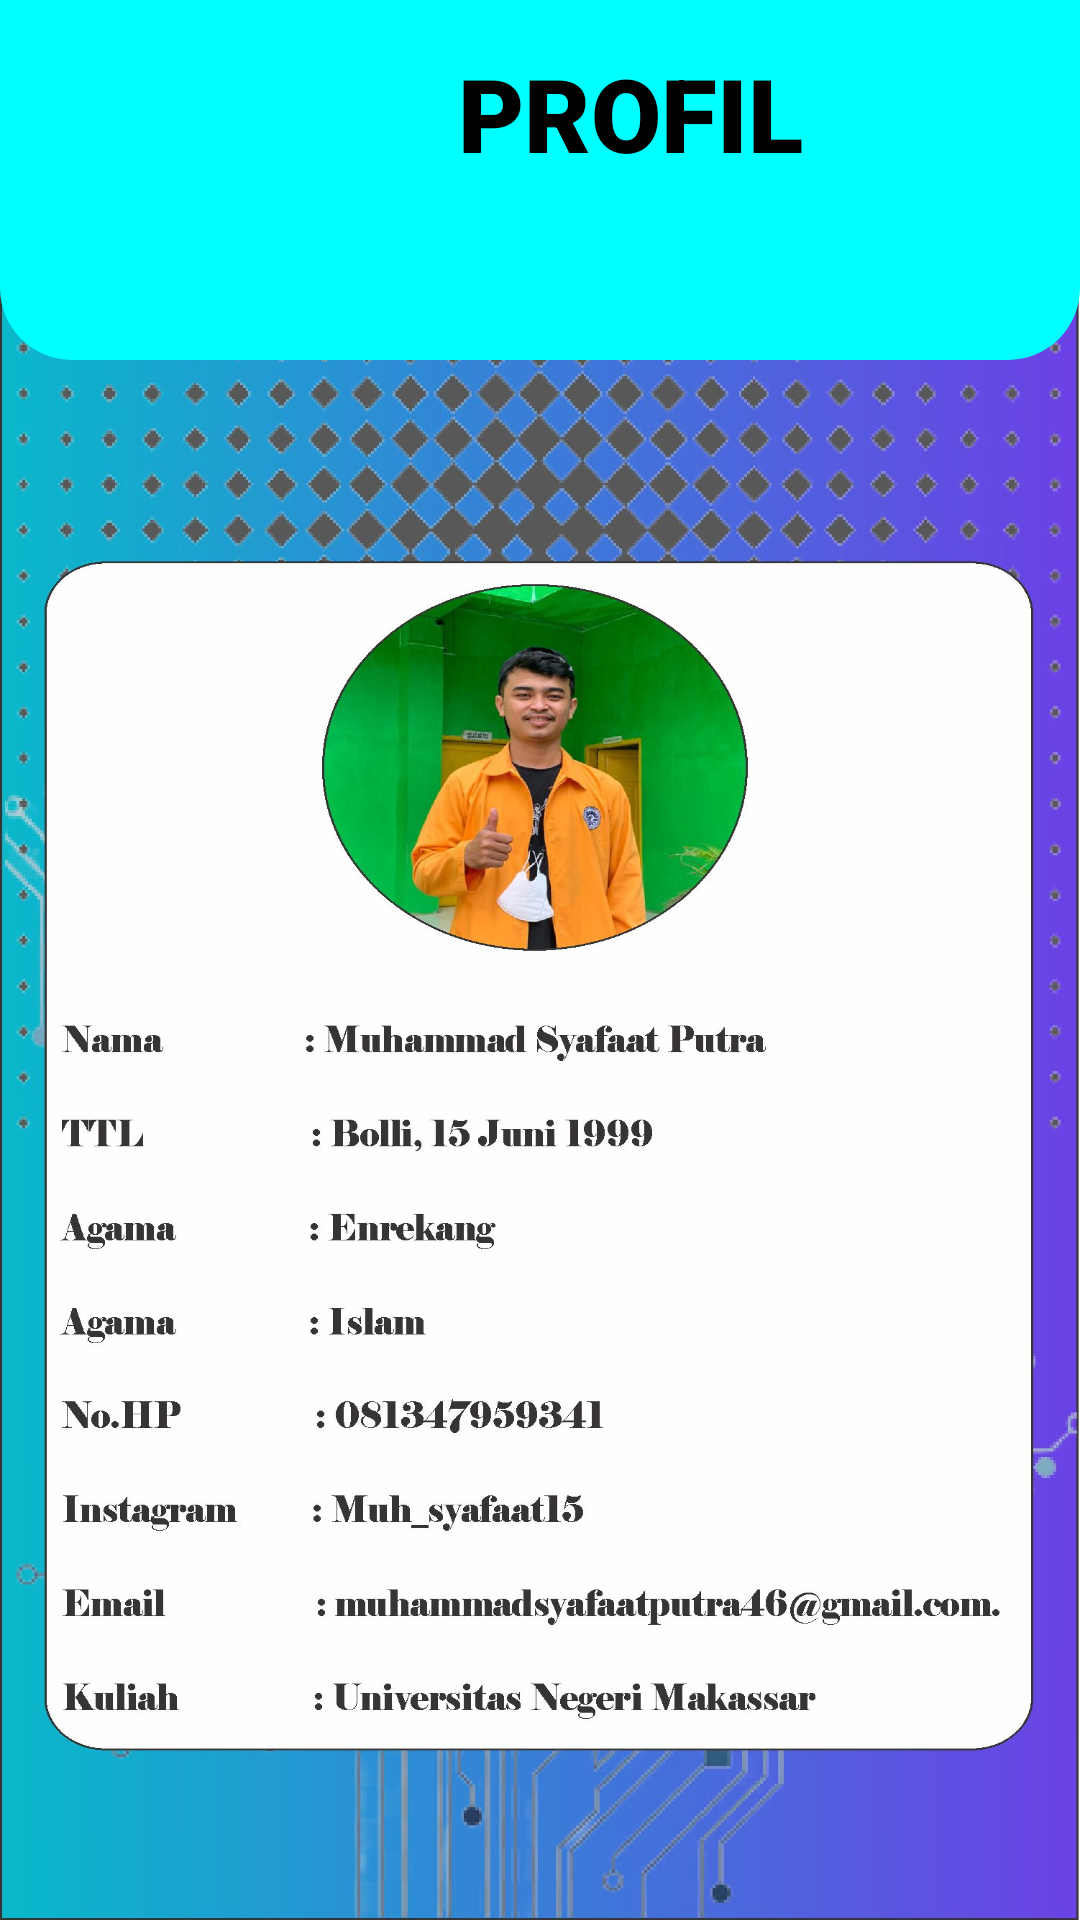

Android layout source for this screen:
<!-- AndroidManifest.xml: application theme Theme.BELAJARARDUINO -->
<!-- res/layout/activity_profil.xml -->
<?xml version="1.0" encoding="utf-8"?>
<RelativeLayout xmlns:android="http://schemas.android.com/apk/res/android"
    xmlns:app="http://schemas.android.com/apk/res-auto"
    xmlns:tools="http://schemas.android.com/tools"
    android:layout_width="match_parent"
    android:layout_height="match_parent"
    android:background="@drawable/ttl"
    tools:context=".ProfilActivity">

    <LinearLayout
        android:layout_width="match_parent"
        android:layout_height="120dp"
        android:background="@drawable/atashias"
        android:orientation="horizontal">

        <ImageView
            android:id="@+id/imgBack2"
            android:layout_width="50dp"
            android:layout_height="50dp"
            android:layout_marginLeft="10dp"
            android:layout_marginTop="15dp"
            app:srcCompat="@drawable/back" />

        <TextView
            android:id="@+id/textView5"
            android:layout_width="wrap_content"
            android:layout_height="wrap_content"
            android:layout_marginTop="15dp"
            android:layout_weight="1"
            android:fontFamily="sans-serif-black"
            android:text="PROFIL"
            android:textAlignment="center"
            android:textAllCaps="true"
            android:textColor="@color/black"
            android:textSize="34sp"
            android:textStyle="bold" />
    </LinearLayout>

</RelativeLayout>
<!-- resources referenced by this layout -->
<resources>
  <color name="black">#FF000000</color>
  <!-- drawable atashias (drawable) -->
  <?xml version="1.0" encoding="utf-8"?>
  <shape xmlns:android="http://schemas.android.com/apk/res/android">
      <solid android:color="@color/hias"/>
      <corners android:bottomLeftRadius="24dp" android:bottomRightRadius="24dp"/>
  
  
  </shape>
  <!-- drawable ttl: jpg bitmap (drawable, 380866 bytes) -->
  <style name="Theme.BELAJARARDUINO" parent="Theme.AppCompat.Light.NoActionBar">
          
          <item name="colorPrimary">@color/purple_500</item>
          <item name="colorPrimaryVariant">@color/purple_700</item>
          <item name="colorOnPrimary">@color/white</item>
          
          <item name="colorSecondary">@color/teal_200</item>
          <item name="colorSecondaryVariant">@color/teal_700</item>
          <item name="colorOnSecondary">@color/black</item>
          
          <item name="android:statusBarColor" tools:targetApi="l">?attr/colorPrimaryVariant</item>
          
      </style>
  <color name="hias">#00ffff</color>
  <color name="purple_500">#FF6200EE</color>
  <color name="purple_700">#FF3700B3</color>
  <color name="white">#FFFFFFFF</color>
  <color name="teal_200">#FF03DAC5</color>
  <color name="teal_700">#FF018786</color>
</resources>
